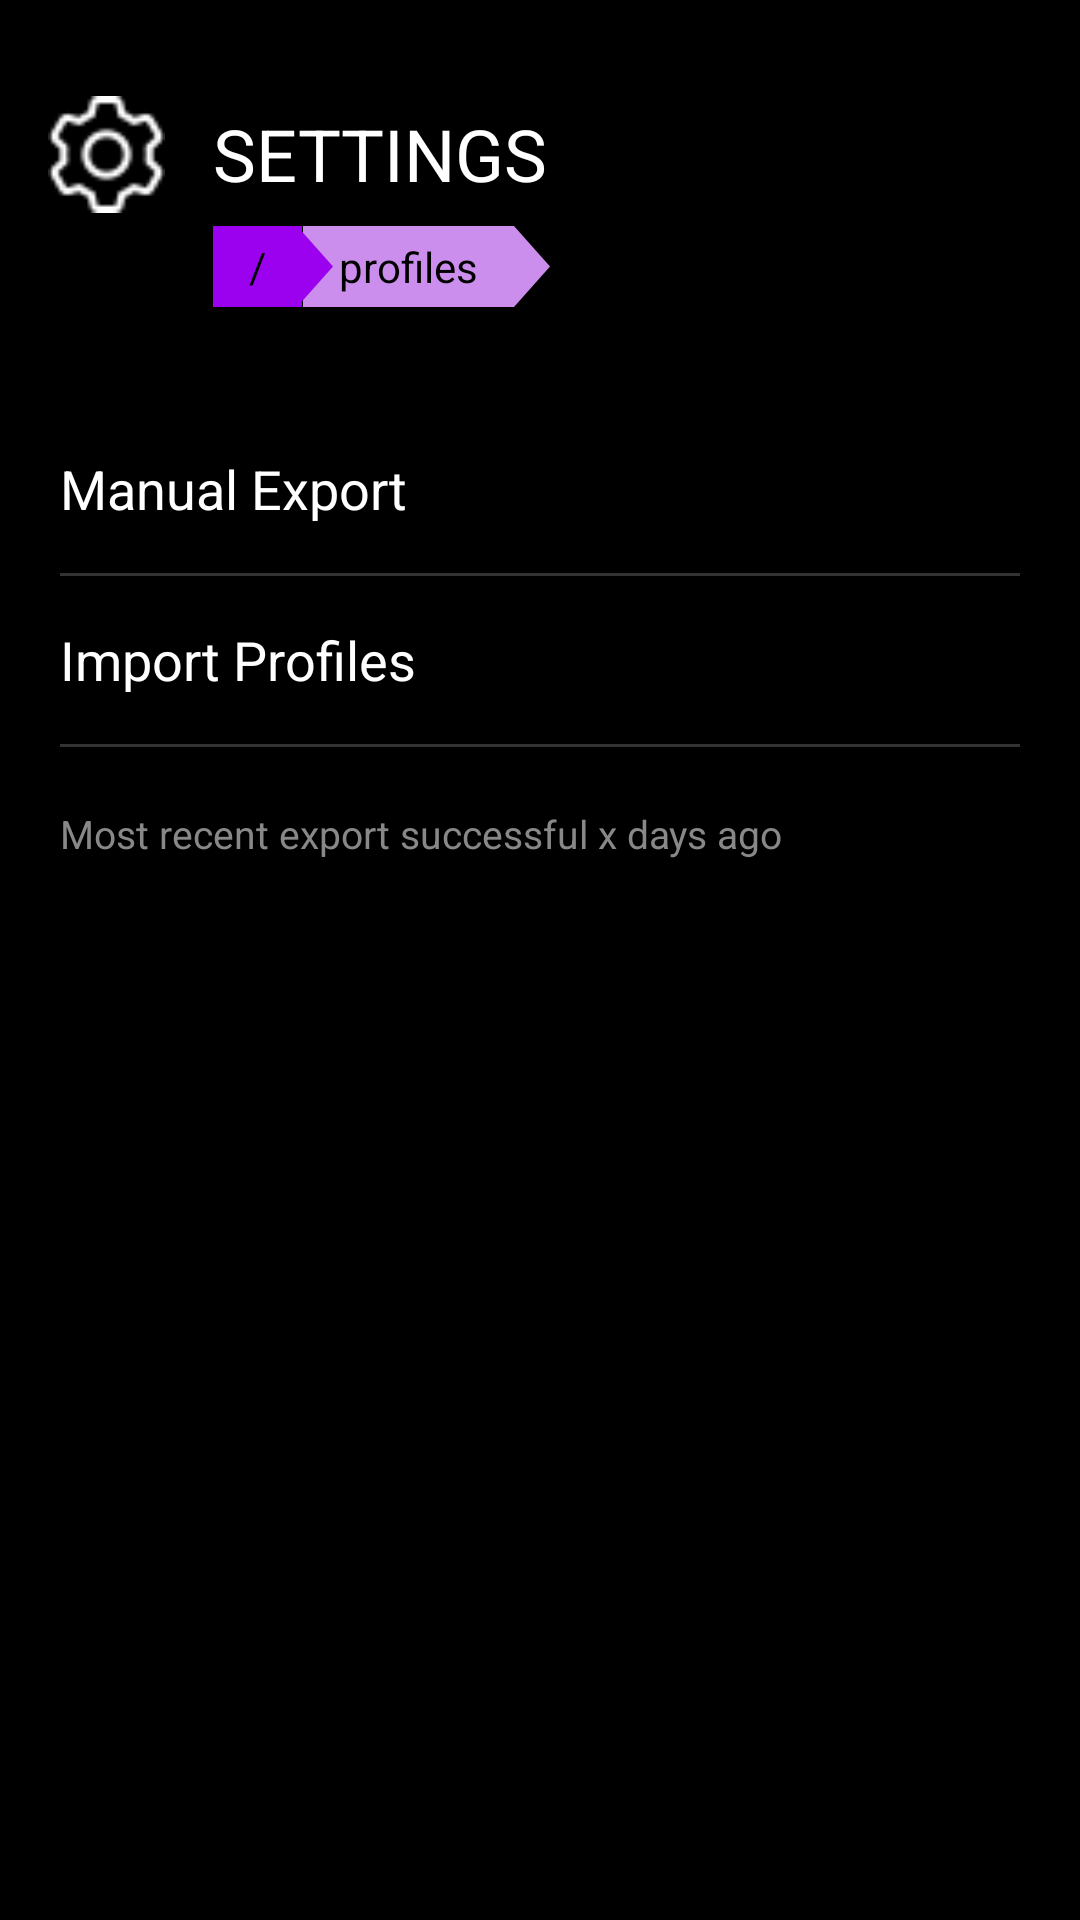

Here is an Android app screen rendered from its layout file. Give the layout XML and the strings, colors and styles it references.
<!-- AndroidManifest.xml: application theme AppTheme -->
<!-- res/layout/fragment_profiles.xml -->
<?xml version="1.0" encoding="utf-8"?>
<androidx.constraintlayout.widget.ConstraintLayout
    xmlns:android="http://schemas.android.com/apk/res/android"
    xmlns:app="http://schemas.android.com/apk/res-auto"
    xmlns:tools="http://schemas.android.com/tools"
    android:id="@+id/main"
    android:layout_width="match_parent"
    android:layout_height="match_parent"
    android:background="#000000"
    android:clickable="true"
    android:focusable="true"
    tools:context="com.sorametca.yet_another_launcher.activity.SettingsActivity">

    <ImageView
        android:id="@+id/imageView"
        android:layout_width="39dp"
        android:layout_height="43dp"
        android:layout_marginStart="16dp"
        android:layout_marginTop="30dp"
        android:layout_marginBottom="50dp"
        android:src="@drawable/cogwheel"
        app:layout_constraintStart_toStartOf="parent"
        app:layout_constraintTop_toTopOf="parent" />

    <TextView
        android:id="@+id/textView2"
        android:layout_width="0dp"
        android:layout_height="wrap_content"
        android:layout_marginStart="16dp"
        android:layout_marginTop="35dp"
        android:text="SETTINGS"
        android:textColor="@color/white"
        android:textSize="24sp"
        app:layout_constraintBottom_toTopOf="@+id/ribbon_container"
        app:layout_constraintEnd_toEndOf="parent"
        app:layout_constraintStart_toEndOf="@id/imageView"
        app:layout_constraintTop_toTopOf="parent" />

    <LinearLayout
        android:id="@+id/ribbon_container2"
        android:layout_width="wrap_content"
        android:layout_height="wrap_content"
        android:layout_marginTop="8dp"
        android:layout_marginStart="30dp"
        android:orientation="horizontal"
        app:layout_constraintStart_toStartOf="@id/textView2"
        app:layout_constraintTop_toBottomOf="@id/textView2">

        <TextView
            android:id="@+id/ribbon_label2"
            android:layout_width="wrap_content"
            android:layout_height="wrap_content"
            android:background="@drawable/ribbon_bg2"
            android:paddingStart="12dp"
            android:paddingTop="4dp"
            android:paddingEnd="12dp"
            android:paddingBottom="4dp"
            android:text="profiles"
            android:textColor="#000000" />

        <View
            android:layout_width="12dp"
            android:layout_height="match_parent"
            android:background="@drawable/ribbon_arrow2" />
    </LinearLayout>


    <LinearLayout
        android:id="@+id/ribbon_container"
        android:layout_width="wrap_content"
        android:layout_height="wrap_content"
        android:layout_marginTop="8dp"
        android:orientation="horizontal"
        app:layout_constraintStart_toStartOf="@id/textView2"
        app:layout_constraintTop_toBottomOf="@id/textView2">

        <TextView
            android:id="@+id/ribbon_label"
            android:layout_width="wrap_content"
            android:layout_height="wrap_content"
            android:background="@drawable/ribbon_bg"
            android:paddingStart="12dp"
            android:paddingTop="4dp"
            android:paddingEnd="12dp"
            android:paddingBottom="4dp"
            android:text="/"
            android:textColor="#000000" />

        <View
            android:layout_width="12dp"
            android:layout_height="match_parent"
            android:layout_marginStart="-2dp"
            android:background="@drawable/ribbon_arrow" />
    </LinearLayout>



    <LinearLayout
        android:id="@+id/settings_options_container"
        android:layout_width="0dp"
        android:layout_height="0dp"
        android:layout_marginTop="100dp"
        android:orientation="vertical"
        app:layout_constraintBottom_toBottomOf="parent"
        app:layout_constraintEnd_toEndOf="parent"
        app:layout_constraintStart_toStartOf="parent"
        app:layout_constraintTop_toTopOf="@id/textView2">

        <TextView
            android:id="@+id/manual_export"
            android:layout_width="match_parent"
            android:layout_height="56dp"
            android:gravity="center_vertical"
            android:paddingHorizontal="20dp"
            android:text="Manual Export"
            android:textColor="@android:color/white"
            android:textSize="18sp" />

        <View
            android:id="@+id/view"
            android:layout_width="match_parent"
            android:layout_height="1dp"
            android:layout_marginHorizontal="20dp"
            android:background="#33FFFFFF" />

        <TextView
            android:id="@+id/import_profiles"
            android:layout_width="match_parent"
            android:layout_height="56dp"
            android:gravity="center_vertical"
            android:paddingHorizontal="20dp"
            android:text="Import Profiles"
            android:textColor="@android:color/white"
            android:textSize="18sp" />

        <View
            android:layout_width="match_parent"
            android:layout_height="1dp"
            android:layout_marginHorizontal="20dp"
            android:background="#33FFFFFF" />

        <TextView
            android:id="@+id/export_status"
            android:layout_width="wrap_content"
            android:layout_height="wrap_content"
            android:layout_marginStart="20dp"
            android:layout_marginTop="20dp"
            android:text="Most recent export successful x days ago"
            android:textColor="#888888"
            android:textSize="13sp" />

    </LinearLayout>

</androidx.constraintlayout.widget.ConstraintLayout>
<!-- resources referenced by this layout -->
<resources>
  <!-- drawable cogwheel: png bitmap (drawable, 954 bytes) -->
  <!-- drawable ribbon_arrow (drawable) -->
  <vector xmlns:android="http://schemas.android.com/apk/res/android"
      android:width="12dp"
      android:height="24dp"
      android:viewportWidth="12"
      android:viewportHeight="24">
  
      <path
          android:fillColor="#9B00EF"
          android:pathData="M0,0 L12,12 L0,24 Z"/>
  </vector>
  <!-- drawable ribbon_arrow2 (drawable) -->
  <vector xmlns:android="http://schemas.android.com/apk/res/android"
      android:width="12dp"
      android:height="24dp"
      android:viewportWidth="12"
      android:viewportHeight="24">
  
      <path
          android:fillColor="#CC8EED"
          android:pathData="M0,0 L12,12 L0,24 Z"/>
  </vector>
  <!-- drawable ribbon_bg (drawable) -->
  <shape xmlns:android="http://schemas.android.com/apk/res/android"
      android:shape="rectangle">
      <solid android:color="#9B00EF"/>
  </shape>
  <!-- drawable ribbon_bg2 (drawable) -->
  <shape xmlns:android="http://schemas.android.com/apk/res/android"
      android:shape="rectangle">
      <solid android:color="#CC8EED"/>
  </shape>
  <style name="AppTheme" parent="Theme.AppCompat.DayNight.NoActionBar">
          <item name="android:windowShowWallpaper">true</item>
          <item name="android:windowBackground">@android:color/transparent</item>
          <item name="popupMenuStyle">@style/DarkPopupMenu</item>
      </style>
  <style name="DarkPopupMenu" parent="Widget.AppCompat.PopupMenu">
          <item name="android:popupBackground">@color/cardview_dark_background</item>
      </style>
  <!-- not gathered from this repository: default colours our renderer supplied (Android Studio template values) -->
  <color name="white">#FFFFFFFF</color>
</resources>
